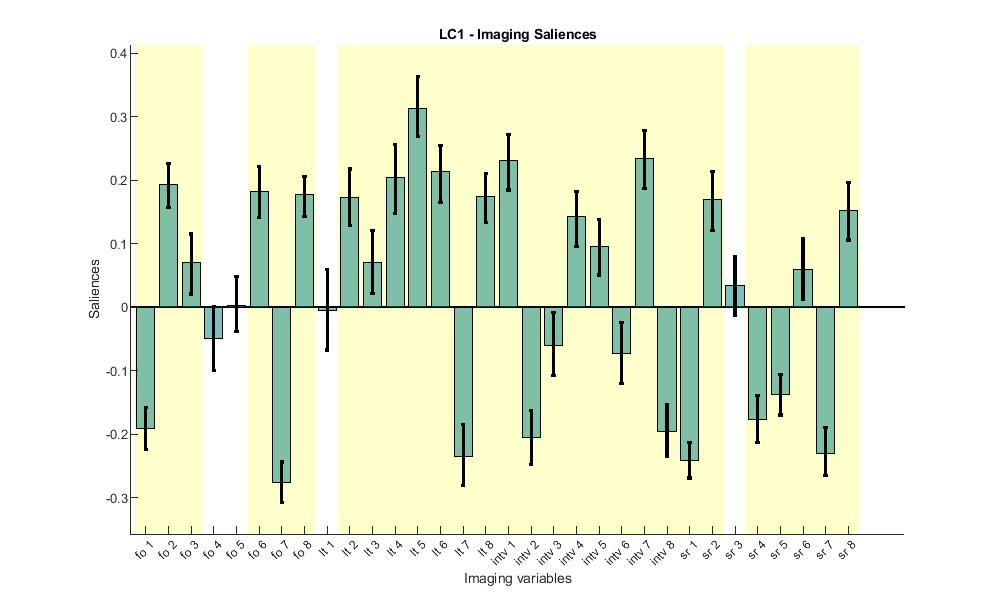

The data file committed next to this chart (first rows):
Loadings, Lower_CI, Upper_CI
-0.202, -0.2242, -0.1581
0.1988, 0.1569, 0.2262
0.07353, 0.02078, 0.1151
-0.05474, -0.0993, 0.001077
-0.006426, -0.03884, 0.04896
0.184, 0.1415, 0.2219
-0.2771, -0.3073, -0.2439
0.1858, 0.1427, 0.2062
-0.02121, -0.06749, 0.0591
0.1738, 0.1289, 0.2177
0.06939, 0.02111, 0.1203
0.1998, 0.1475, 0.256
0.3082, 0.2681, 0.3629
0.2217, 0.1655, 0.255
-0.2285, -0.2814, -0.1855
0.1819, 0.1332, 0.211
0.2345, 0.1846, 0.2722
-0.2054, -0.2484, -0.1632
-0.06381, -0.1073, -0.008433
0.1441, 0.09516, 0.1822
0.1026, 0.05066, 0.1379
-0.06689, -0.1204, -0.02451
0.238, 0.1875, 0.2782
-0.1939, -0.2355, -0.1534
-0.2472, -0.2691, -0.2137
0.1772, 0.1211, 0.2134
0.03941, -0.01244, 0.0796
-0.1794, -0.2135, -0.1388
-0.1453, -0.1699, -0.1063
0.05026, 0.01239, 0.1075
-0.2372, -0.2646, -0.1897
0.1545, 0.1058, 0.1957
